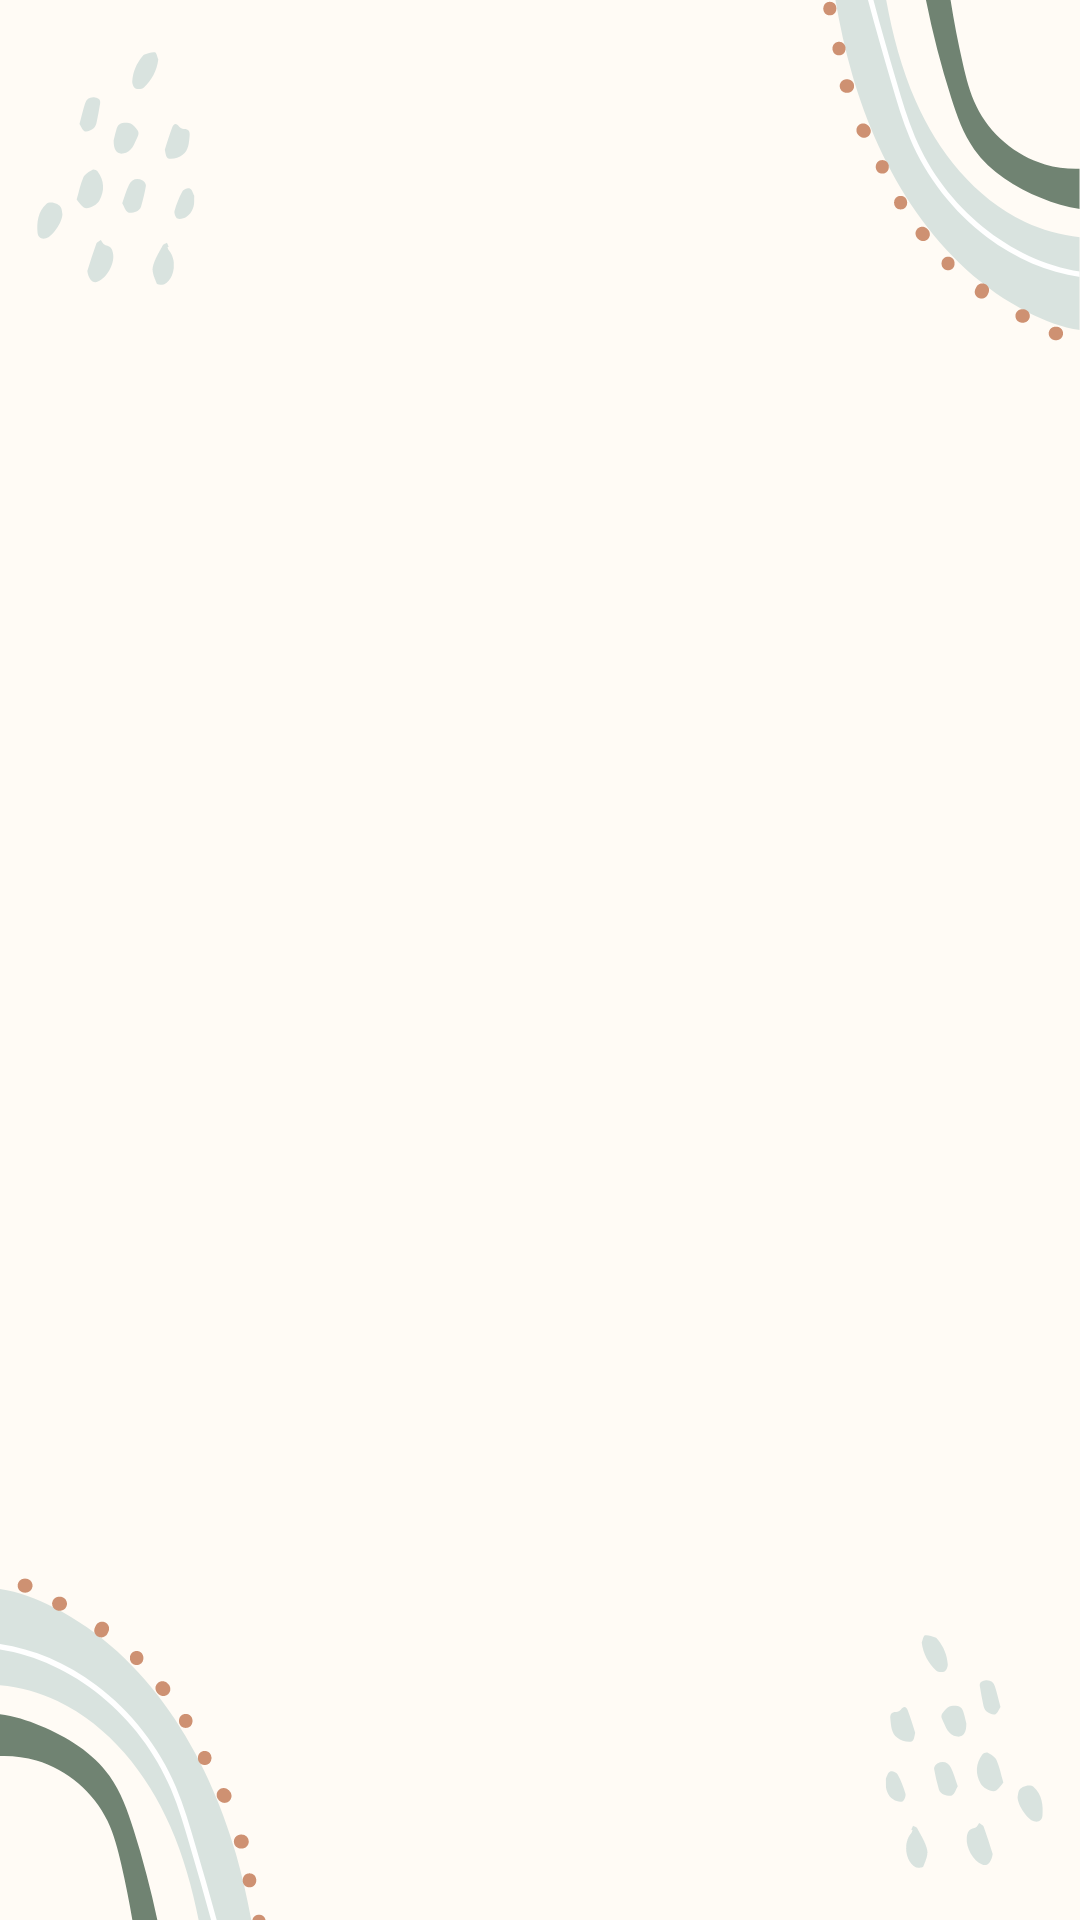

Reconstruct the res/layout file that produces this screen, plus the resources it refers to.
<!-- AndroidManifest.xml: application theme Theme.DailyTools -->
<!-- res/layout/activity_converter.xml -->
<?xml version="1.0" encoding="utf-8"?>
<RelativeLayout xmlns:android="http://schemas.android.com/apk/res/android"
    xmlns:app="http://schemas.android.com/apk/res-auto"
    xmlns:tools="http://schemas.android.com/tools"
    android:layout_width="match_parent"
    android:layout_height="match_parent"
    android:background="@drawable/background"
    tools:context=".Converter">

    <ListView
        android:layout_marginTop="10sp"
        android:id="@+id/list"
        android:layout_width="match_parent"
        android:layout_height="wrap_content"
        android:divider="#D8D0CC"
        android:listSelector="#D6C8C0"
        android:dividerHeight="5dp" />

</RelativeLayout>
<!-- resources referenced by this layout -->
<resources>
  <!-- drawable background: png bitmap (drawable, 57530 bytes) -->
  <style name="Theme.DailyTools" parent="Theme.AppCompat.Light.NoActionBar">
          
          <item name="colorPrimary">@color/purple_500</item>
          <item name="colorPrimaryVariant">@color/purple_700</item>
          <item name="colorOnPrimary">@color/white</item>
          
          <item name="colorSecondary">@color/teal_200</item>
          <item name="colorSecondaryVariant">@color/teal_700</item>
          <item name="colorOnSecondary">@color/black</item>
          
          <item name="android:statusBarColor">#00a8e8</item>
          
      </style>
  <!-- not gathered from this repository: default colours our renderer supplied (Android Studio template values) -->
  <color name="purple_500">#FF6200EE</color>
  <color name="purple_700">#FF3700B3</color>
  <color name="teal_200">#FF03DAC5</color>
  <color name="teal_700">#FF018786</color>
  <color name="black">#FF000000</color>
  <color name="white">#FFFFFFFF</color>
</resources>
